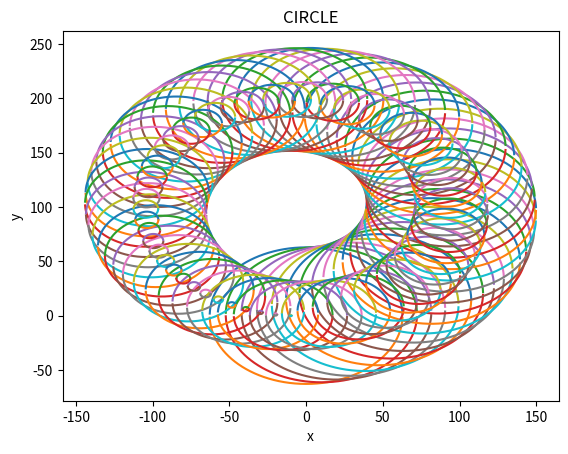

This chart was generated by the following Python code:
#!/usr/bin/env python3
# -*- coding: utf-8 -*-
"""
Created on Wed Nov 23 16:28:23 2022

[redacted]
"""

from math import floor
from numpy import sin,cos,linspace,pi,array
from matplotlib import pyplot as plt

def Plot(x,y):
        plt.title("CIRCLE") 
        plt.xlabel("x") 
        plt.ylabel("y") 
        plt.plot(x,y) 
        plt.show()

def CircleGenerator(TotalTime,t,SpeedOfSound,StartingPoint,XRange):
    YRange=[]
    for x in XRange:
        YSquared=((TotalTime-t)*SpeedOfSound)**2-(x-StartingPoint[0])**2
        if YSquared<0:
            y=[None,None]
            YRange.append(y)
            
        else:
            y=[YSquared**0.5+StartingPoint[1], -YSquared**0.5+StartingPoint[1]]
            YRange.append(y)
    return YRange

def COMPILE(range1,range2):
    
    MainSize=len(range1)
    MainSizeRange=linspace(0,MainSize-1,MainSize)
    LittleSize=len(range2[0])
    LittleSizeRange=linspace(0,LittleSize-1,LittleSize)
    for a in MainSizeRange:
        for b in LittleSizeRange:
            range1[int(a)].append(range2[int(a)][int(b)])
    return range1

def CircularCircle(TotalTime,TimeRange,StartingPoint,XRange,RadiusOfCircle,SpeedOfSound):
    Y0=CircleGenerator(TotalTime,0, SpeedOfSound,StartingPoint,XRange)
    for t in TimeRange: 
        StartingPoint=array([RadiusOfCircle*cos(t)+StartingPoint[0],RadiusOfCircle*sin(t)+StartingPoint[1]])
        Y1=CircleGenerator(TotalTime,t,SpeedOfSound,StartingPoint,XRange)
        Y0=COMPILE(Y0,Y1)
    Plot(XRange,Y0)


XRange=linspace(-150,150,5000)
SpeedOfSound=5
RadiusOfCircle=10
TotalTime=4*pi
Frequency=10
TimeRange=linspace(1/Frequency,TotalTime,floor(Frequency*TotalTime))
StartingPoint=array([0,0])
CircularCircle(TotalTime,TimeRange,StartingPoint,XRange,RadiusOfCircle,SpeedOfSound)
